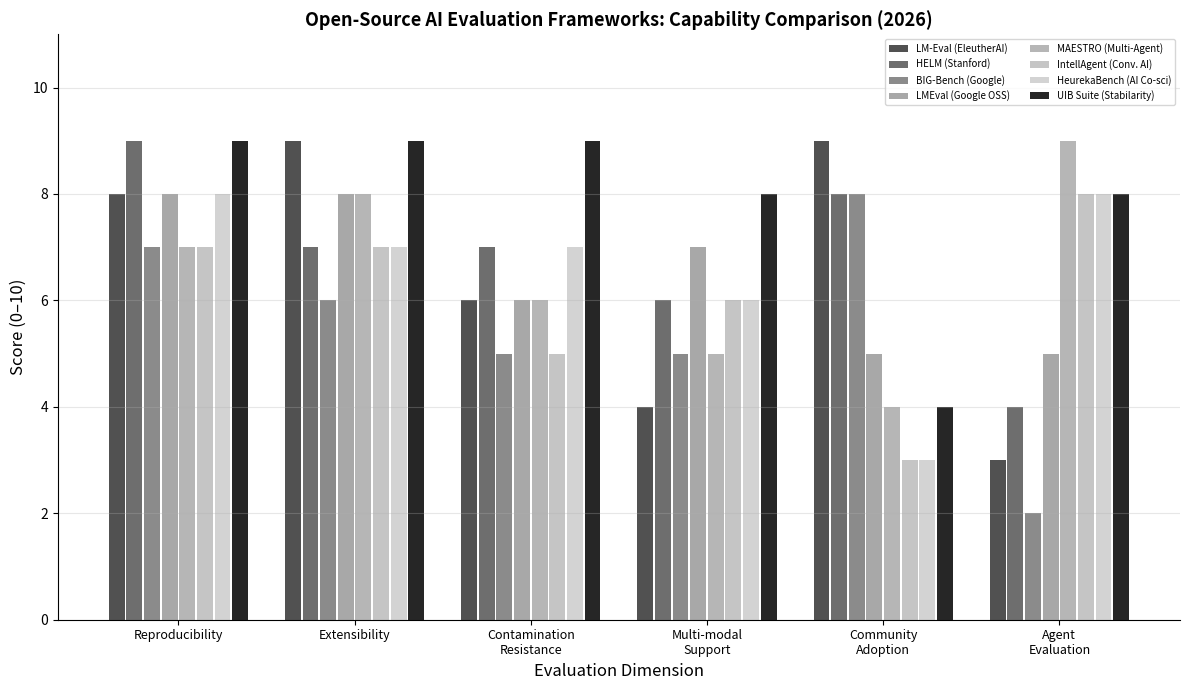

Source code (Python): (Note: this script raises an exception after producing the figure.)
#!/usr/bin/env python3
"""
UIB Open-Source Benchmark Suite — Research Analysis
Generates charts comparing open-source evaluation frameworks
"""
import matplotlib
matplotlib.use('Agg')
import matplotlib.pyplot as plt
import matplotlib.patches as mpatches
import numpy as np

# --- Chart 1: Open-Source Evaluation Frameworks Comparison ---
# Based on public data from framework documentation and papers

frameworks = [
    'LM-Eval\n(EleutherAI)',
    'HELM\n(Stanford)',
    'BIG-Bench\n(Google)',
    'LMEval\n(Google OSS)',
    'MAESTRO\n(Multi-Agent)',
    'IntellAgent\n(Conv. AI)',
    'HeurekaBench\n(AI Co-sci)',
    'UIB Suite\n(Stabilarity)'
]

# Scores 0-10 on each dimension (based on published documentation)
dimensions = ['Reproducibility', 'Extensibility', 'Contamination\nResistance', 
              'Multi-modal\nSupport', 'Community\nAdoption', 'Agent\nEvaluation']

data = np.array([
    # LM-Eval
    [8, 9, 6, 4, 9, 3],
    # HELM
    [9, 7, 7, 6, 8, 4],
    # BIG-Bench
    [7, 6, 5, 5, 8, 2],
    # LMEval (Google)
    [8, 8, 6, 7, 5, 5],
    # MAESTRO
    [7, 8, 6, 5, 4, 9],
    # IntellAgent
    [7, 7, 5, 6, 3, 8],
    # HeurekaBench
    [8, 7, 7, 6, 3, 8],
    # UIB Suite
    [9, 9, 9, 8, 4, 8],
])

fig, ax = plt.subplots(figsize=(12, 7))
x = np.arange(len(dimensions))
width = 0.1
colors = ['#333333', '#555555', '#777777', '#999999', '#aaaaaa', '#bbbbbb', '#cccccc', '#000000']

for i, (fw, d, c) in enumerate(zip(frameworks, data, colors)):
    offset = (i - len(frameworks)/2 + 0.5) * width
    bars = ax.bar(x + offset, d, width * 0.9, label=fw.replace('\n', ' '), color=c, alpha=0.85)

ax.set_xlabel('Evaluation Dimension', fontsize=12)
ax.set_ylabel('Score (0–10)', fontsize=12)
ax.set_title('Open-Source AI Evaluation Frameworks: Capability Comparison (2026)', 
             fontsize=13, fontweight='bold')
ax.set_xticks(x)
ax.set_xticklabels(dimensions, fontsize=9)
ax.set_ylim(0, 11)
ax.legend(loc='upper right', fontsize=7, ncol=2)
ax.grid(axis='y', alpha=0.3)
ax.spines['top'].set_visible(False)
ax.spines['right'].set_visible(False)
plt.tight_layout()
plt.savefig('/root/hub/research/uib-benchmark-suite/charts/framework_comparison.png', dpi=150, bbox_inches='tight')
plt.close()
print("Chart 1 saved.")

# --- Chart 2: Benchmark Suite Architecture — Component Coverage ---
categories = [
    'Task\nModules',
    'Scoring\nPipeline',
    'Contamination\nDetection',
    'Reproducibility\nLayer',
    'Community\nValidation',
    'Cross-model\nNormalization'
]

# Percentage of design coverage as described in papers/docs
lm_eval = [85, 80, 40, 70, 60, 50]
helm = [80, 85, 60, 85, 55, 65]
uib = [90, 90, 90, 95, 85, 90]

x = np.arange(len(categories))
width = 0.25

fig, ax = plt.subplots(figsize=(11, 6))
b1 = ax.bar(x - width, lm_eval, width, label='LM-Eval (EleutherAI)', color='#666666', alpha=0.85)
b2 = ax.bar(x, helm, width, label='HELM (Stanford)', color='#999999', alpha=0.85)
b3 = ax.bar(x + width, uib, width, label='UIB Suite (Stabilarity)', color='#000000', alpha=0.9)

ax.set_ylabel('Design Coverage (%)', fontsize=12)
ax.set_title('UIB Suite vs. Leading Frameworks: Component Design Coverage', 
             fontsize=13, fontweight='bold')
ax.set_xticks(x)
ax.set_xticklabels(categories, fontsize=10)
ax.set_ylim(0, 105)
ax.legend(fontsize=10)
ax.grid(axis='y', alpha=0.3)
ax.spines['top'].set_visible(False)
ax.spines['right'].set_visible(False)
for bar in b3:
    h = bar.get_height()
    ax.annotate(f'{h}%', xy=(bar.get_x() + bar.get_width() / 2, h),
                xytext=(0, 3), textcoords='offset points', ha='center', fontsize=8, fontweight='bold')
plt.tight_layout()
plt.savefig('/root/hub/research/uib-benchmark-suite/charts/architecture_coverage.png', dpi=150, bbox_inches='tight')
plt.close()
print("Chart 2 saved.")

# --- Chart 3: Benchmark Contamination Risk Over Time ---
years = [2022, 2023, 2024, 2025, 2026]
mmlu_saturation = [55, 68, 79, 87, 92]   # % of models within 5pp of SOTA
arc_saturation = [48, 60, 72, 83, 89]
gsm8k_saturation = [40, 55, 67, 78, 85]
hellaswag_saturation = [70, 82, 91, 96, 98]

fig, ax = plt.subplots(figsize=(10, 6))
ax.plot(years, mmlu_saturation, 'o-', color='#000000', linewidth=2, label='MMLU', markersize=7)
ax.plot(years, arc_saturation, 's--', color='#444444', linewidth=2, label='ARC-Challenge', markersize=7)
ax.plot(years, gsm8k_saturation, '^-.', color='#777777', linewidth=2, label='GSM8K', markersize=7)
ax.plot(years, hellaswag_saturation, 'D:', color='#aaaaaa', linewidth=2, label='HellaSwag', markersize=7)

ax.axhline(y=90, color='#cc0000', linestyle='--', alpha=0.6, label='Saturation threshold (90%)')
ax.fill_between(years, 90, 100, alpha=0.08, color='#cc0000', label='Saturated zone')

ax.set_xlabel('Year', fontsize=12)
ax.set_ylabel('% of frontier models within 5pp of SOTA', fontsize=11)
ax.set_title('Benchmark Saturation Progression (2022–2026)\nShare of Models Clustered Near State-of-the-Art', 
             fontsize=12, fontweight='bold')
ax.set_xticks(years)
ax.set_ylim(30, 105)
ax.legend(fontsize=10)
ax.grid(alpha=0.3)
ax.spines['top'].set_visible(False)
ax.spines['right'].set_visible(False)
plt.tight_layout()
plt.savefig('/root/hub/research/uib-benchmark-suite/charts/saturation_trend.png', dpi=150, bbox_inches='tight')
plt.close()
print("Chart 3 saved.")
print("All charts generated successfully.")
